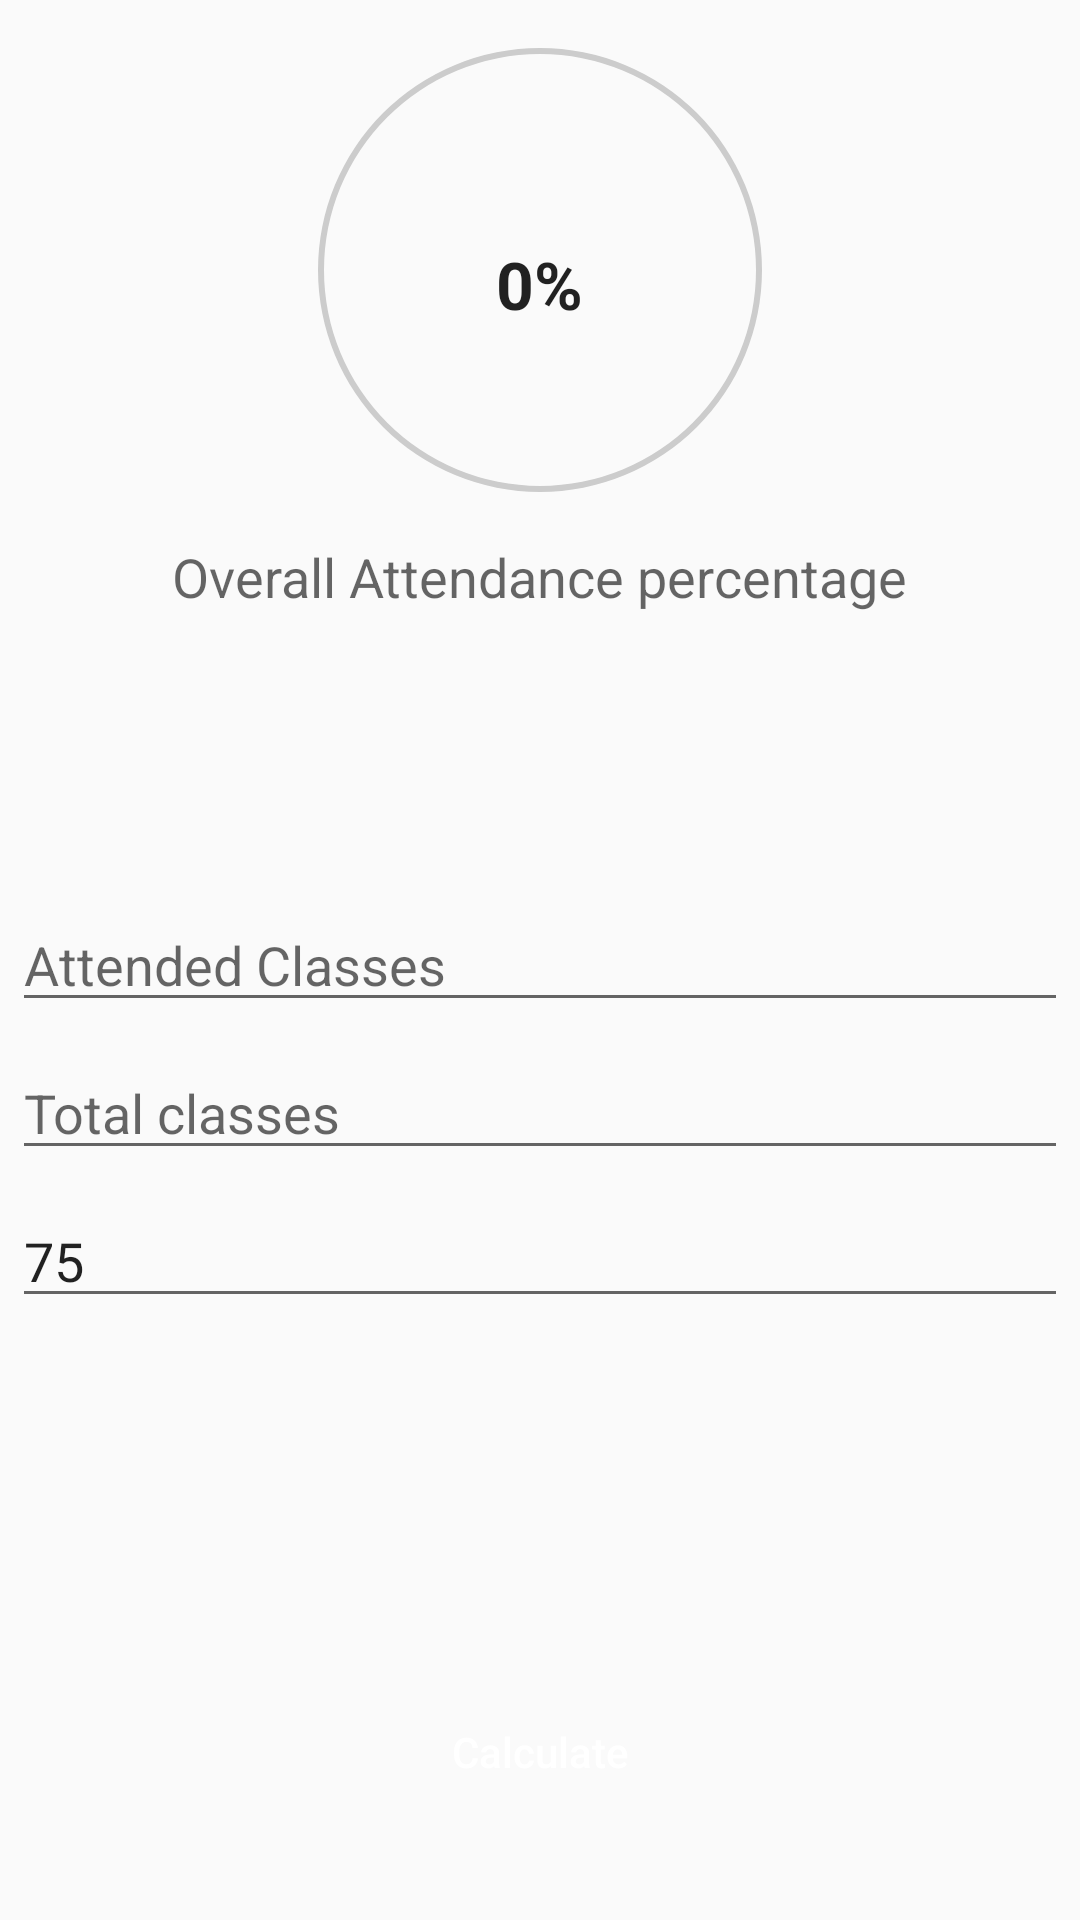

This screen was rendered from an Android layout file. Write that file and the resources it references.
<!-- AndroidManifest.xml: application theme AppTheme -->
<!-- res/layout/activity_bunk_manager.xml -->
<?xml version="1.0" encoding="utf-8"?>
<RelativeLayout
    xmlns:android="http://schemas.android.com/apk/res/android"
    xmlns:app="http://schemas.android.com/apk/res-auto"
    xmlns:tools="http://schemas.android.com/tools"
    android:layout_width="match_parent"
    android:layout_height="match_parent"
    tools:context=".Activities.BunkManagerActivity">

    <ProgressBar
        android:id="@+id/progressBar"
        android:layout_width="180dp"
        android:layout_height="180dp"
        android:indeterminate="false"
        android:progressDrawable="@drawable/progress_draw"
        android:background="@drawable/shape"
        style="?android:attr/progressBarStyleHorizontal"
        android:layout_centerHorizontal="true"
        android:max="100"
        android:progress="0"
        />
    <TextView
        android:layout_width="wrap_content"
        android:layout_height="wrap_content"
        android:text="Overall Attendance percentage"
        android:id="@+id/overall_text"
        android:layout_below="@+id/progressBar"
        android:layout_centerHorizontal="true"
        android:textAppearance="@style/TextAppearance.AppCompat.Medium"
        />
    <RelativeLayout
        android:id="@+id/inner_relative_layout"
        android:layout_width="match_parent"
        android:layout_height="wrap_content"
        android:layout_below="@+id/overall_text"
        android:layout_margin="4dp"
        android:visibility="invisible"
        >

        <TextView
            android:id="@+id/attended_num"
            android:layout_width="wrap_content"
            android:layout_height="wrap_content"
            android:textStyle="bold"
            android:text="00"
            android:layout_marginBottom="12dp"
            android:textAppearance="@style/TextAppearance.AppCompat.Title"
            android:layout_toLeftOf="@+id/view1"
            android:layout_centerVertical="true"
            android:layout_marginEnd="24dp"

            />
        <TextView
            android:layout_width="wrap_content"
            android:layout_height="wrap_content"
            android:text="Classes Attended"
            android:layout_below="@+id/attended_num"
            android:layout_toLeftOf="@+id/view1"
            android:layout_centerHorizontal="true"
            android:layout_marginTop="18dp"

            />
        <View
            android:id="@+id/view1"
            android:layout_width="2dp"
            android:layout_height="50dp"
            android:background="@color/colorAccent"
            android:layout_centerInParent="true"
            android:layout_marginRight="12dp"
            android:layout_marginLeft="12dp"
            />
        <TextView
            android:id="@+id/total_num"
            android:layout_width="wrap_content"
            android:layout_height="wrap_content"
            android:textStyle="bold"
            android:text="00"
            android:layout_marginBottom="12dp"
            android:textAppearance="@style/TextAppearance.AppCompat.Title"
            android:layout_toRightOf="@+id/view1"
            android:layout_centerVertical="true"
            android:layout_marginStart="24dp"

            />
        <TextView
            android:layout_width="wrap_content"
            android:layout_height="wrap_content"
            android:text="Total Classes"
            android:layout_below="@+id/attended_num"
            android:layout_toRightOf="@+id/view1"
            android:layout_marginTop="18dp"
            android:layout_centerHorizontal="true"/>

    </RelativeLayout>

    <TextView
        android:id="@+id/text_percentage"
        android:layout_width="wrap_content"
        android:layout_height="wrap_content"
        android:layout_marginTop="80dp"
        android:text="0%"
        android:layout_centerHorizontal="true"
        android:textStyle="bold"
        android:textAppearance="@style/TextAppearance.AppCompat.Large" />
    <EditText
        android:layout_width="match_parent"
        android:layout_height="wrap_content"
        android:layout_margin="4dp"
        android:inputType="numberDecimal"
        android:id="@+id/attended_classes"
        android:hint="Attended Classes"
        android:layout_centerInParent="true"
        />
    <EditText
        android:layout_width="match_parent"
        android:layout_margin="4dp"
        android:layout_height="wrap_content"
        android:id="@+id/total_classes"
        android:layout_centerInParent="true"
        android:hint="Total classes"
        android:inputType="numberDecimal"
        android:layout_below="@+id/attended_classes"

        />
    <EditText
        android:layout_width="match_parent"
        android:layout_margin="4dp"
        android:layout_height="wrap_content"
        android:id="@+id/require_percentage"
        android:layout_centerInParent="true"
        android:text="75"
        android:hint="Required percentage"
        android:inputType="numberDecimal"
        android:layout_below="@+id/total_classes"

        />
    <androidx.cardview.widget.CardView
        android:id="@+id/status_card"
        android:visibility="invisible"
        android:layout_width="match_parent"
        android:layout_height="wrap_content"
        android:orientation="vertical"
        android:elevation="8dp"
        android:padding="12dp"
        android:layout_margin="16dp"
        app:cardCornerRadius="16dp"
        android:layout_below="@+id/inner_relative_layout"
        >
        <RelativeLayout
            android:layout_margin="2dp"
            android:layout_width="match_parent"
            android:layout_height="match_parent">

            <TextView
                android:id="@+id/status"
                android:layout_width="wrap_content"
                android:layout_height="wrap_content"
                android:visibility="visible"
                android:text="Attendance Status"
                android:textColor="@color/colorAccent"
                android:layout_centerHorizontal="true"
                android:layout_margin="4dp"
                android:textStyle="bold"
                android:textAppearance="@style/TextAppearance.AppCompat.Medium"

                />
        <TextView
            android:id="@+id/summary"
            android:layout_width="wrap_content"
            android:layout_height="wrap_content"
            android:layout_margin="4dp"
            android:visibility="visible"
            android:layout_centerInParent="true"
            android:layout_below="@+id/status"
            android:text="You need to attend 0 classes "
            android:textAppearance="@style/TextAppearance.AppCompat.Medium"

            />
        </RelativeLayout>

    </androidx.cardview.widget.CardView>

    <Button
        android:layout_width="wrap_content"
        android:layout_height="wrap_content"
        android:text="@string/button_value"
        android:id="@+id/calculate"
        android:textAllCaps="false"
        android:layout_alignParentBottom="true"
        android:layout_margin="32dp"
        android:textColor="@color/white"
        android:layout_centerInParent="true"
         android:background="@drawable/button_background"

        />

</RelativeLayout>
<!-- resources referenced by this layout -->
<resources>
  <color name="colorAccent">#FF4081</color>
  <color name="white">#FFFFFF</color>
  <!-- drawable progress_draw (drawable) -->
  <?xml version="1.0" encoding="utf-8"?>
  <rotate xmlns:android="http://schemas.android.com/apk/res/android"
      android:fromDegrees="270"
      android:toDegrees="270">
      <shape
          android:innerRadiusRatio="2.5"
          android:shape="ring"
          android:thickness="2dp"
          android:useLevel="true">
  
          <gradient
              android:angle="0"
              android:endColor="#13D149"
              android:startColor="#F70202"
              android:type="sweep"
              android:useLevel="false" />
      </shape>
  </rotate>
  <!-- drawable shape (drawable) -->
  <?xml version="1.0" encoding="utf-8"?>
  <shape
      xmlns:android="http://schemas.android.com/apk/res/android"
      android:shape="ring"
      android:innerRadiusRatio="2.5"
      android:thickness="2dp"
      android:useLevel="false">
  
  
      <solid android:color="#CCC" />
  
  </shape>
  <string name="button_value">Calculate</string>
  <style name="AppTheme" parent="Theme.AppCompat.Light.DarkActionBar">
          
          <item name="colorPrimary">@color/colorPrimary</item>
          <item name="colorPrimaryDark">@color/colorPrimaryDark</item>
          <item name="colorAccent">@color/colorAccent</item>
      </style>
  <color name="colorPrimary">#03A9F4</color>
  <color name="colorPrimaryDark">#0288D1</color>
</resources>
